Labelled photos from "Lemon_Dataset", an image-classification folder in pearlispearl/DeepLearning-Group2-LemonLeafDisease. The possible labels are: anthracnose, bacterial blight, citrus canker, curl virus, deficiency leaf, dry leaf, healthy leaf, sooty mould, spider mites.

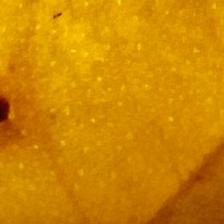
Label: dry leaf

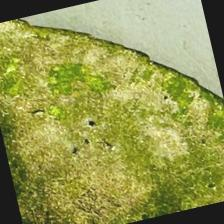
Label: sooty mould

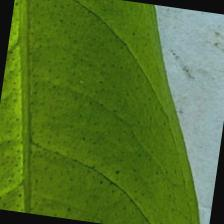
Label: healthy leaf

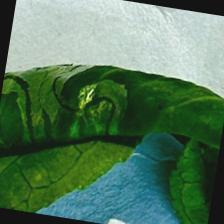
Label: curl virus

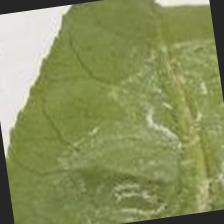
Label: spider mites

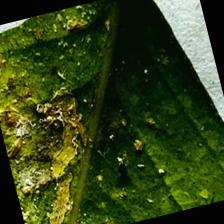
Label: bacterial blight
